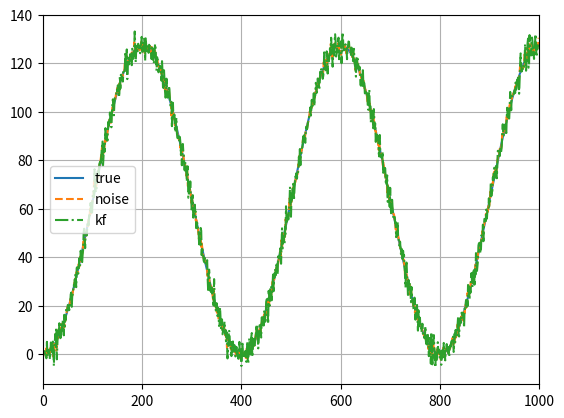

Write the Python code that produced this figure.
import numpy as np


class KalmanFilter:
    """
    Kalman Filter Implementation.

    Parameters
    ----------
    transition_matrix: numpy.ndarray
        Transition matrix of shape (n, n).
    measurement_matrix: numpy.ndarray
        Measurement matrix of shape (m, n).
    control_matrix: numpy.ndarray
        Control matrix of shape (m, n).
    process_noise_covariance: numpy.ndarray
        Covariance matrix of shape (n, n).
    measurement_noise_covariance: numpy.ndarray
        Covariance matrix of shape (m, m).
    prediction_covariance: numpy.ndarray
        Predicted (a priori) estimate covariance of shape (n, n).
    initial_state: numpy.ndarray
        Initial state of shape (n,).

    """

    def __init__(
            self,
            transition_matrix,
            measurement_matrix,
            control_matrix=None,
            process_noise_covariance=None,
            measurement_noise_covariance=None,
            prediction_covariance=None,
            initial_state=None
    ):
        self.state_size = transition_matrix.shape[1]
        self.observation_size = measurement_matrix.shape[1]

        self.transition_matrix = transition_matrix
        self.measurement_matrix = measurement_matrix

        self.control_matrix = 0 if control_matrix is None else control_matrix

        self.process_covariance = np.eye(self.state_size) \
            if process_noise_covariance is None else process_noise_covariance

        self.measurement_covariance = np.eye(self.observation_size) \
            if measurement_noise_covariance is None else measurement_noise_covariance

        self.prediction_covariance = np.eye(self.state_size) if prediction_covariance is None else prediction_covariance

        self.x = np.zeros((self.state_size, 1)) if initial_state is None else initial_state

    def predict(self, u=0):
        """
        Prediction step of Kalman Filter.

        Args:
            u (float or int or numpy.ndarray): Control input. Default is `0`.

        Returns:
            numpy.ndarray : State vector of shape (n,).

        """
        self.x = np.dot(self.transition_matrix, self.x) + np.dot(self.control_matrix, u)

        self.prediction_covariance = np.dot(
            np.dot(self.transition_matrix, self.prediction_covariance), self.transition_matrix.T
        ) + self.process_covariance

        return self.x

    def update(self, z):
        """
        Measurement update of Kalman Filter.

        Args:
            z (numpy.ndarray): Measurement vector of the system with shape (m,).

        Returns:

        """
        y = z - np.dot(self.measurement_matrix, self.x)

        innovation_covariance = np.dot(
            self.measurement_matrix, np.dot(self.prediction_covariance, self.measurement_matrix.T)
        ) + self.measurement_covariance

        optimal_kalman_gain = np.dot(
            np.dot(self.prediction_covariance, self.measurement_matrix.T),
            np.linalg.inv(innovation_covariance)
        )

        self.x = self.x + np.dot(optimal_kalman_gain, y)
        eye = np.eye(self.state_size)
        _t1 = eye - np.dot(optimal_kalman_gain, self.measurement_matrix)
        t1 = np.dot(np.dot(_t1, self.prediction_covariance), _t1.T)
        t2 = np.dot(np.dot(optimal_kalman_gain, self.measurement_covariance), optimal_kalman_gain.T)
        self.prediction_covariance = t1 + t2


def get_process_covariance_matrix(dt):
    a = np.array([
        [0.25 * dt ** 4, 0.5 * dt ** 3, 0.5 * dt ** 2],
        [0.5 * dt ** 3, dt ** 2, dt],
        [0.5 * dt ** 2, dt, 1]
    ])
    return a


def get_transition_matrix(dt):
    a = np.array([[1., dt, dt * dt * 0.5], [0., 1., dt], [0., 0., 1.]])
    return a


class KFTrackerConstantAcceleration(KalmanFilter):
    """
    Kalman Filter with constant acceleration kinematic model.

    Args:
        initial_measurement (numpy.ndarray):  Initial state of the tracker.
        time_step (float) : Time step.
        process_noise_scale (float): Process noise covariance scale.
            or covariance magnitude as scalar value.
        measurement_noise_scale (float): Measurement noise covariance scale.
            or covariance magnitude as scalar value.
    """

    def __init__(self, initial_measurement, time_step=1, process_noise_scale=1.0,
                 measurement_noise_scale=1.0):
        self.time_step = time_step

        measurement_size = initial_measurement.shape[0]
        transition_matrix = np.zeros((3 * measurement_size, 3 * measurement_size))
        measurement_matrix = np.zeros((measurement_size, 3 * measurement_size))
        process_noise_covariance = np.zeros((3 * measurement_size, 3 * measurement_size))
        measurement_noise_covariance = np.eye(measurement_size)
        initial_state = np.zeros((3 * measurement_size,))

        a = get_transition_matrix(self.time_step)
        q = get_process_covariance_matrix(self.time_step)
        for i in range(measurement_size):
            transition_matrix[3 * i:3 * i + 3, 3 * i:3 * i + 3] = a
            measurement_matrix[i, 3 * i] = 1.
            process_noise_covariance[3 * i:3 * i + 3, 3 * i:3 * i + 3] = process_noise_scale * q
            measurement_noise_covariance[i, i] = measurement_noise_scale
            initial_state[i * 3] = initial_measurement[i]

        prediction_noise_covariance = np.ones((3*measurement_size, 3*measurement_size))

        super().__init__(transition_matrix=transition_matrix, measurement_matrix=measurement_matrix,
                         process_noise_covariance=process_noise_covariance,
                         measurement_noise_covariance=measurement_noise_covariance,
                         prediction_covariance=prediction_noise_covariance, initial_state=initial_state)


class KFTracker1D(KFTrackerConstantAcceleration):
    def __init__(self, initial_measurement=np.array([0.]), time_step=1, process_noise_scale=1.0,
                 measurement_noise_scale=1.0):
        assert initial_measurement.shape[0] == 1, initial_measurement.shape

        super().__init__(
            initial_measurement=initial_measurement, time_step=time_step, process_noise_scale=process_noise_scale,
            measurement_noise_scale=measurement_noise_scale
        )


class KFTracker2D(KFTrackerConstantAcceleration):
    def __init__(self, initial_measurement=np.array([0., 0.]), time_step=1, process_noise_scale=1.0,
                 measurement_noise_scale=1.0):
        assert initial_measurement.shape[0] == 2, initial_measurement.shape
        super().__init__(
            initial_measurement=initial_measurement, time_step=time_step, process_noise_scale=process_noise_scale,
            measurement_noise_scale=measurement_noise_scale
        )


class KFTracker4D(KFTrackerConstantAcceleration):
    def __init__(self, initial_measurement=np.array([0., 0., 0., 0.]), time_step=1, process_noise_scale=1.0,
                 measurement_noise_scale=1.0):
        assert initial_measurement.shape[0] == 4, initial_measurement.shape
        super().__init__(
            initial_measurement=initial_measurement, time_step=time_step, process_noise_scale=process_noise_scale,
            measurement_noise_scale=measurement_noise_scale
        )


class KFTrackerSORT(KalmanFilter):
    """

    Args:
        bbox (numpy.ndarray): Bounding box coordinates as (xmid, ymid, area, aspect_ratio).
        time_step (float or int): Time step.
        process_noise_scale (float): Scale (a.k.a covariance) of the process noise.
        measurement_noise_scale (float): Scale (a.k.a covariance) of the measurement noise.
    """
    def __init__(self, bbox, process_noise_scale=1.0, measurement_noise_scale=1.0, time_step=1):
        assert bbox.shape[0] == 4, bbox.shape

        t = time_step

        transition_matrix = np.array([
            [1., 0, 0, 0, t, 0, 0],
            [0, 1, 0, 0, 0, t, 0],
            [0, 0, 1, 0, 0, 0, t],
            [0, 0, 0, 1, 0, 0, 0],
            [0, 0, 0, 0, 1, 0, 0],
            [0, 0, 0, 0, 0, 1, 0],
            [0, 0, 0, 0, 0, 0, 1]])

        measurement_matrix = np.array([
            [1., 0, 0, 0, 0, 0, 0],
            [0, 1, 0, 0, 0, 0, 0],
            [0, 0, 1, 0, 0, 0, 0],
            [0, 0, 0, 1, 0, 0, 0]])

        process_noise_covariance = np.array([
            [1, 0, 0, 0, 1, 0, 0],
            [0, 1, 0, 0, 0, 1, 0],
            [0, 0, 1, 0, 0, 0, 1],
            [0, 0, 0, 1, 0, 0, 0],
            [1, 0, 0, 0, 1, 0, 0],
            [0, 1, 0, 0, 0, 1, 0],
            [0, 0, 1, 0, 0, 0, 1]]) * process_noise_scale

        measurement_noise_covariance = np.eye(4) * measurement_noise_scale

        prediction_covariance = np.ones_like(transition_matrix) * 10.

        initial_state = np.array([bbox[0], bbox[1], bbox[2], bbox[3], 0., 0., 0.])

        super().__init__(transition_matrix, measurement_matrix, process_noise_covariance=process_noise_covariance,
                         measurement_noise_covariance=measurement_noise_covariance,
                         prediction_covariance=prediction_covariance, initial_state=initial_state)


def test_KFTracker1D():
    import matplotlib.pyplot as plt

    def create_data(t=1000, prediction_noise=1, measurement_noise=1, non_linear_input=True, velocity_scale=1 / 200.):
        x = np.zeros((t,))
        if non_linear_input:
            vel = np.array([np.sin(i * np.pi * velocity_scale) for i in range(t)])
        else:
            vel = np.array([0.001 * i for i in range(t)])
        vel_noise = vel + np.random.randn(t) * prediction_noise
        x_noise = np.zeros((t,))
        x_measure_noise = np.random.randn(t) * measurement_noise
        x_noise[0] = 0.
        x_measure_noise[0] += x_noise[0]

        for i in range(t):
            x[i] = x[i - 1] + vel[i - 1]
            x_noise[i] = x[i - 1] + vel_noise[i - 1]
            x_measure_noise[i] += x_noise[i]

        return x, vel, x_noise, vel_noise, x_measure_noise

    t = 1000
    x, vel, x_noise, vel_noise, x_measure_noise = create_data(t=t)

    kf = KFTracker1D(
        initial_measurement=np.array([x_measure_noise[0]]), process_noise_scale=1, measurement_noise_scale=1)

    x_prediction = [np.array([x_measure_noise[0], 0, 0])]
    for i in range(1, t):
        x_prediction.append(kf.predict())
        kf.update(x_measure_noise[i])

    x_prediction = np.array(x_prediction)

    time = np.arange(t)
    a = [time, x, '-', time, x_measure_noise, '--', time, x_prediction[:, 0], '-.']
    plt.plot(*a)
    plt.legend(['true', 'noise', 'kf'])
    plt.xlim([0, t])
    plt.grid(True)
    plt.show()


def test_KFTracker2D():
    kf = KFTracker2D(time_step=1)
    print('measurement matrix:')
    print(kf.measurement_matrix)
    print()
    print('process cov:')
    print(kf.process_covariance)
    print()
    print('transition matrix:')
    print(kf.transition_matrix)
    print()
    print('measurement cov:')
    print(kf.measurement_covariance)
    print()
    print('state:')
    print(kf.x)
    print()
    print('predicted measurement:')
    print(np.dot(kf.measurement_matrix, kf.x))
    print()
    print('prediction:')
    print(kf.predict())
    print()
    kf.update(np.array([1.5, 1.5]))
    print('prediction2:')
    print(kf.predict())


if __name__ == '__main__':
    test_KFTracker1D()
    test_KFTracker2D()
